Dataset: Data (GitHub, Sohu-Prog/tool-caddy-ios). Classes: fairway, hard pan, healthy grass, overgrazed, rough.

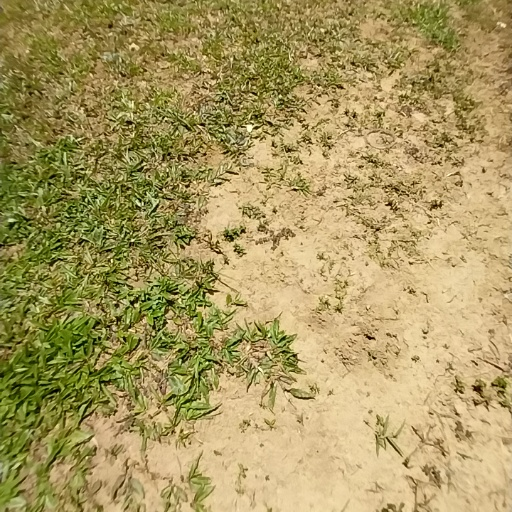
Label: overgrazed

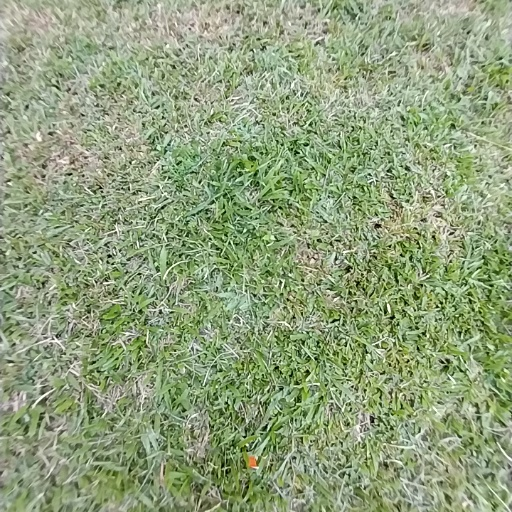
Label: healthy grass

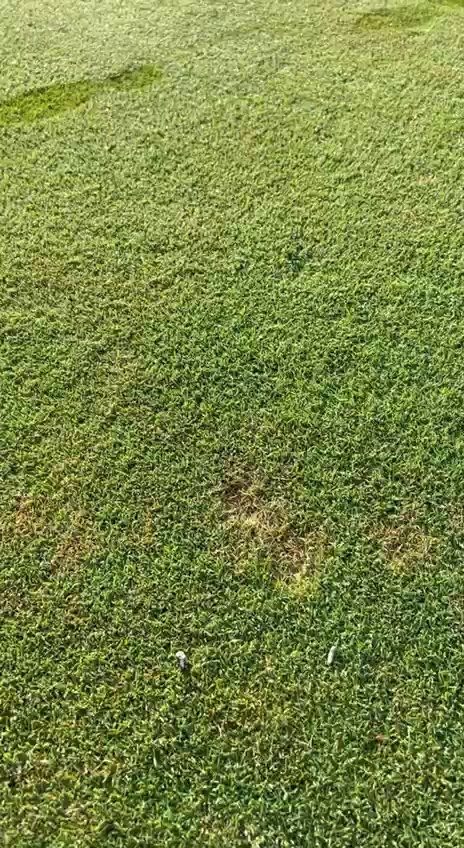
Label: fairway

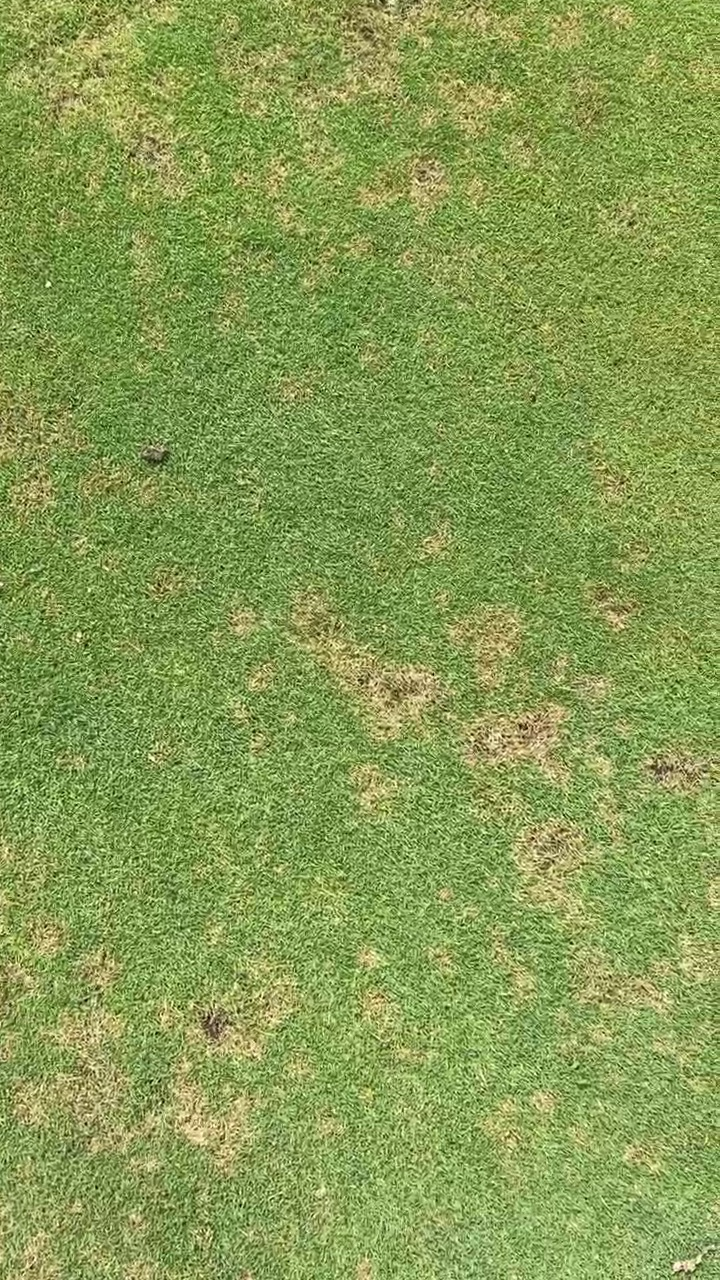
Label: fairway

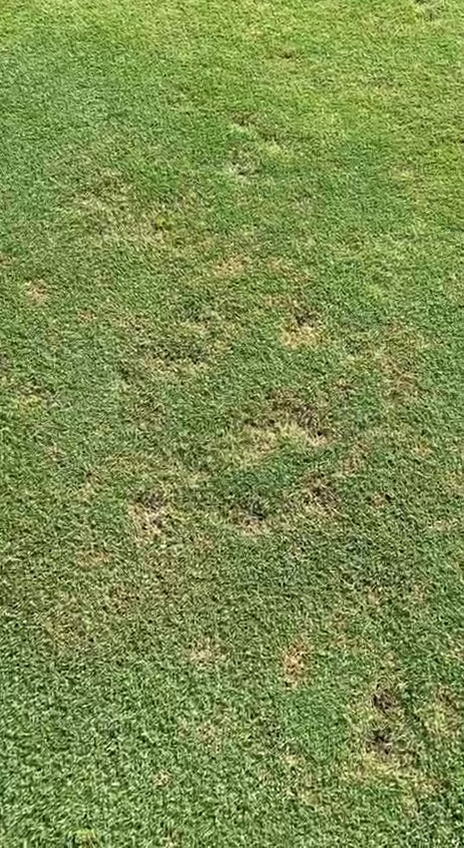
Label: fairway

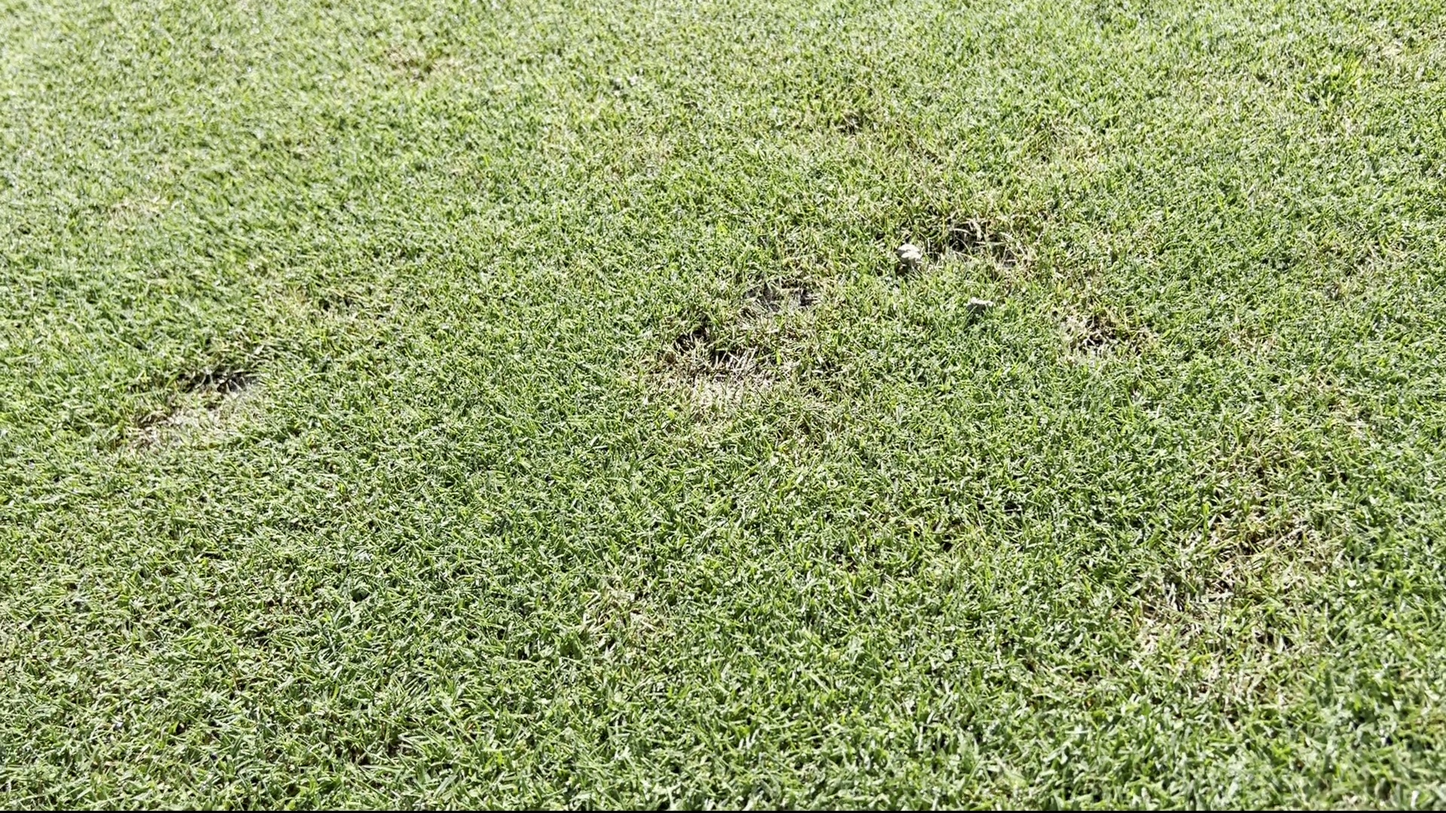
Label: fairway
